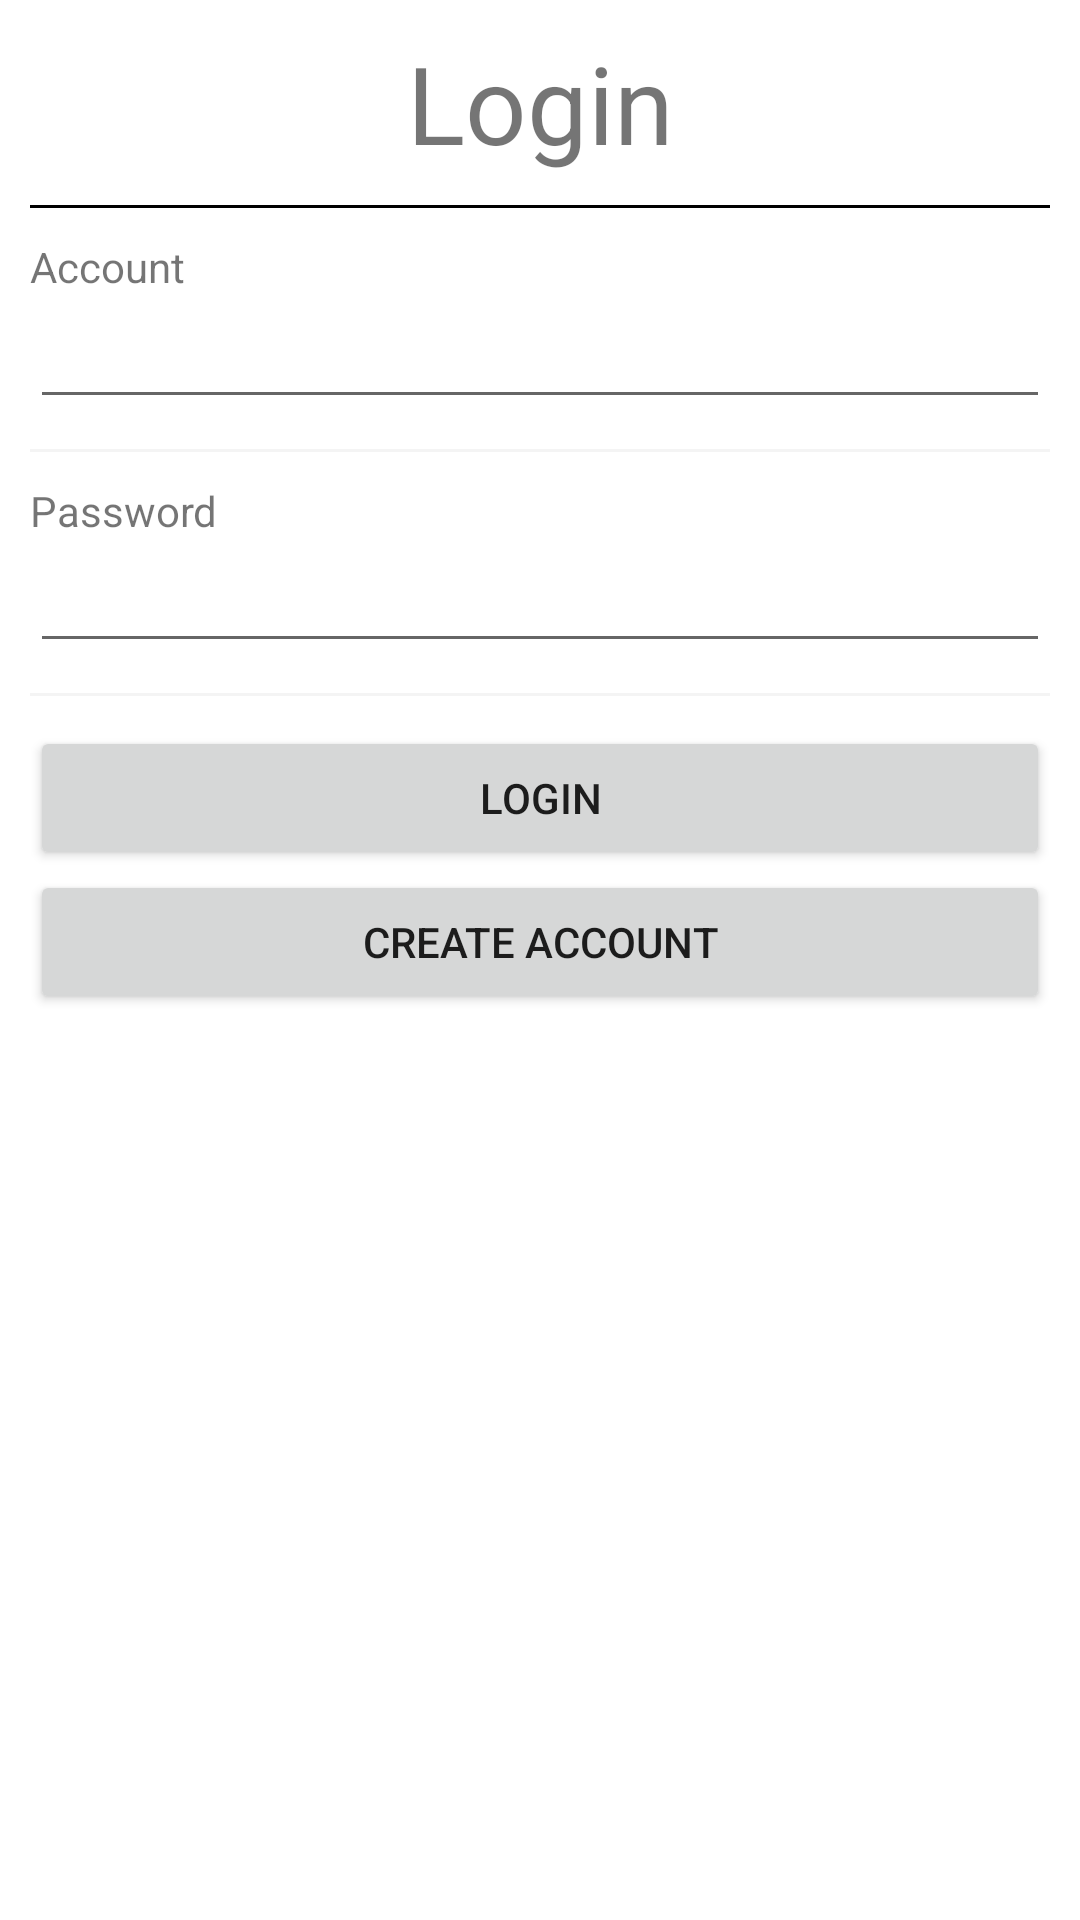

Here is an Android app screen rendered from its layout file. Give the layout XML and the strings, colors and styles it references.
<!-- AndroidManifest.xml: application theme Theme.HiskioPHPMySQLBackend -->
<!-- res/layout/activity_main.xml -->
<?xml version="1.0" encoding="utf-8"?>
<androidx.appcompat.widget.LinearLayoutCompat
    xmlns:android="http://schemas.android.com/apk/res/android"
    xmlns:app="http://schemas.android.com/apk/res-auto"
    xmlns:tools="http://schemas.android.com/tools"
    android:layout_width="match_parent"
    android:layout_height="match_parent"
    android:orientation="vertical"
    android:padding="10dp"
    tools:context=".MainActivity">

    <TextView
        android:layout_width="match_parent"
        android:layout_height="wrap_content"
        android:text="Login"
        android:textSize="36dp"
        android:gravity="center_horizontal"
        />
    <View
        android:layout_width="match_parent"
        android:layout_height="1dp"
        android:background="@color/black"
        android:layout_marginVertical="10dp"
        />

    <TextView
        android:layout_width="wrap_content"
        android:layout_height="wrap_content"
        android:text="Account"
        />
    <EditText
        android:id="@+id/login_account"
        android:layout_width="match_parent"
        android:layout_height="wrap_content"
        />
    <View
        android:layout_width="match_parent"
        android:layout_height="1dp"
        android:background="#f4f4f4"
        android:layout_marginVertical="10dp"
        />

    <TextView
        android:layout_width="wrap_content"
        android:layout_height="wrap_content"
        android:text="Password"
        />
    <EditText
        android:id="@+id/login_passwd"
        android:layout_width="match_parent"
        android:layout_height="wrap_content"
        android:inputType="textPassword"
        />
    <View
        android:layout_width="match_parent"
        android:layout_height="1dp"
        android:background="#f4f4f4"
        android:layout_marginVertical="10dp"
        />
    <Button
        android:layout_width="match_parent"
        android:layout_height="wrap_content"
        android:text="Login"
        android:onClick="login"
        />
    <Button
        android:layout_width="match_parent"
        android:layout_height="wrap_content"
        android:text="Create Account"
        android:onClick="createAccount"
        />

</androidx.appcompat.widget.LinearLayoutCompat>
<!-- resources referenced by this layout -->
<resources>
  <style name="Theme.HiskioPHPMySQLBackend" parent="Theme.MaterialComponents.DayNight.DarkActionBar">
          
          <item name="colorPrimary">@color/purple_500</item>
          <item name="colorPrimaryVariant">@color/purple_700</item>
          <item name="colorOnPrimary">@color/white</item>
          
          <item name="colorSecondary">@color/teal_200</item>
          <item name="colorSecondaryVariant">@color/teal_700</item>
          <item name="colorOnSecondary">@color/black</item>
          
          <item name="android:statusBarColor" tools:targetApi="l">?attr/colorPrimaryVariant</item>
          
      </style>
  <!-- not gathered from this repository: default colours our renderer supplied (Android Studio template values) -->
  <color name="purple_500">#FF6200EE</color>
  <color name="purple_700">#FF3700B3</color>
  <color name="teal_200">#FF03DAC5</color>
  <color name="teal_700">#FF018786</color>
  <color name="black">#FF000000</color>
  <color name="white">#FFFFFFFF</color>
</resources>
